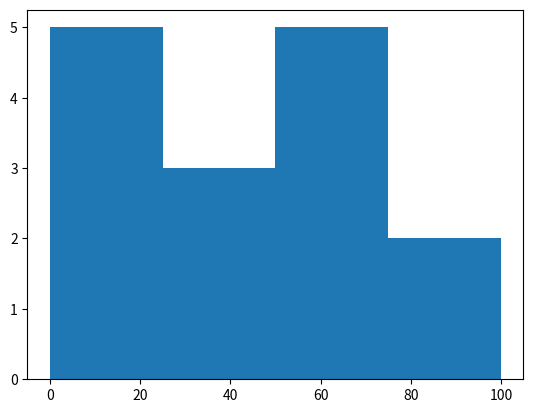

Recreate this plot in Python.
import matplotlib.pyplot as plt
x=[22,87,5,43,56,73,55,54,11,20,51,5,79,31,27]
plt.hist(x, bins = [0,25,50,75,100])
plt.show()


